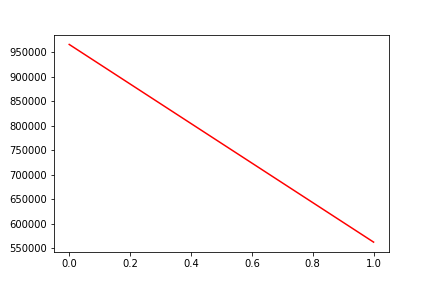

Data behind this chart, as committed beside it:
, date, assets
0, 0, 965412
1, 20160629, 562107
